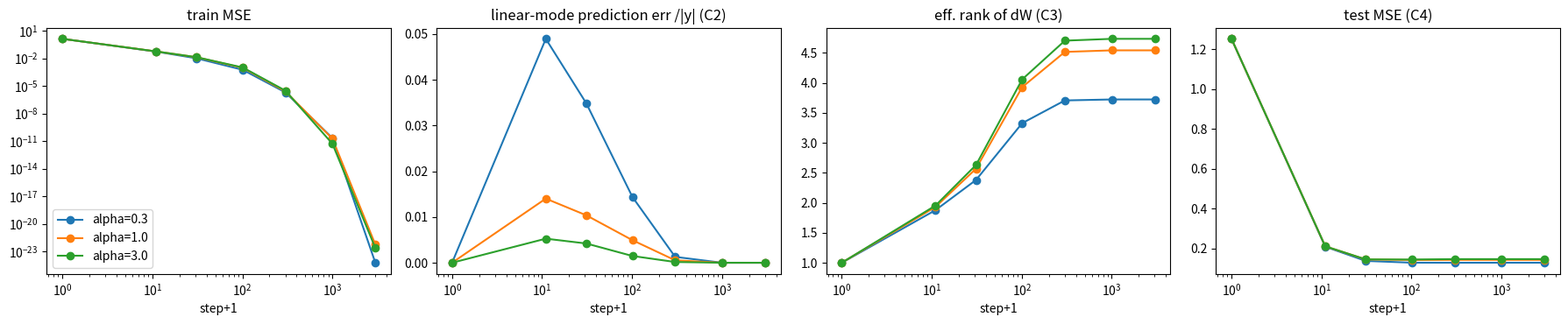

Write the Python code that produced this figure.
"""Optimizer-as-compressor framework: how data moves parameters from init to solution.
Pure numpy. Run: python framework.py  -> results.json + figs
Components:
 (C1) Data-span: Delta = theta_t - theta_0 = -sum_i a_i(t) grad_i  (per-sample gradients span).
 (C2) Spectral mode dynamics: eigen-decomp of tangent kernel K=J J^T/n predicts residual decay.
 (C3) Compression measure: coding rate R(Delta)=1/2 logdet(I+ d/(eps^2 m) Delta Delta^T) of per-layer
      displacement + effective rank; tracks how many directions the optimizer 'spends'.
 (C4) Generalization split: test error vs fraction of displacement in top-k signal modes.
"""
import numpy as np, json
import matplotlib; matplotlib.use("Agg"); import matplotlib.pyplot as plt

def make_data(n, d, ntest, noise, rng):
    Wt = rng.standard_normal((d, 3)) / np.sqrt(d); v = rng.standard_normal(3)
    f = lambda X: np.tanh(X @ Wt) @ v
    X = rng.standard_normal((n, d)); Xt = rng.standard_normal((ntest, d))
    return X, f(X) + noise*rng.standard_normal(n), Xt, f(Xt)

class MLP:  # f(x)= a^T tanh(W x)/sqrt(m) * alpha  (centered at init: f0 subtracted)
    def __init__(s, d, m, alpha, rng):
        s.W = rng.standard_normal((m, d))/np.sqrt(d); s.a = rng.standard_normal(m); s.m=m; s.al=alpha
    def theta(s): return np.concatenate([s.W.ravel(), s.a])
    def set(s, th): s.W = th[:s.W.size].reshape(s.W.shape); s.a = th[s.W.size:]
    def f(s, X): return s.al*(np.tanh(X@s.W.T)@s.a)/np.sqrt(s.m)
    def jac(s, X):  # per-sample gradients, n x P
        H = np.tanh(X@s.W.T); D = 1-H**2; c = s.al/np.sqrt(s.m)
        JW = (D*s.a[None])[:, :, None]*X[:, None, :]*c
        return np.concatenate([JW.reshape(len(X), -1), H*c], 1)

def coding_rate(M, eps=0.1):
    m, n = M.shape; G = np.eye(min(m, n)) + (m/(eps**2*n))*(M@M.T if m<=n else M.T@M)
    return 0.5*np.linalg.slogdet(G)[1]
def eff_rank(s): p = s**2/(np.sum(s**2)+1e-30); return float(np.exp(-np.sum(p*np.log(p+1e-30))))

def run(alpha, seed=0, n=40, d=20, m=200, lr=0.5, T=3000, noise=0.1, log=(0,10,30,100,300,1000,3000)):
    rng = np.random.default_rng(seed); X,y,Xt,yt = make_data(n,d,2000,noise,rng)
    net = MLP(d,m,alpha,rng); f0 = net.f(X); f0t = net.f(Xt); th0 = net.theta()
    J0 = net.jac(X); K0 = J0@J0.T/n; ev, U = np.linalg.eigh(K0); ev, U = ev[::-1], U[:, ::-1]
    r0 = y; lin = U.T@r0; out = dict(alpha=alpha, ev=ev.tolist(), t=[], train=[], test=[], span_res=[],
        pred_err=[], cr=[], erank=[], dist=[], sig_frac=[])
    # lr scaled by alpha^2 so function-space speed is comparable across scales
    eta = lr/alpha**2
    for t in range(T+1):
        res = y - (net.f(X)-f0); J = net.jac(X)   # centered predictor
        if t in log:
            D = net.theta()-th0
            # C1: fraction of Delta outside span of per-sample gradients along path (use J0 and J_t rows)
            B = np.linalg.qr(np.vstack([J0,J]).T)[0]; sp = np.linalg.norm(D-B@(B.T@D))/(np.linalg.norm(D)+1e-12)
            # C2: linearized-dynamics prediction of residual
            rp = U@((1-eta*ev)**t*lin)   # discrete linearized dynamics, K0 already contains alpha^2
            pe = np.linalg.norm(rp-res)/np.linalg.norm(y)
            W0 = th0[:net.W.size].reshape(net.W.shape); dW = net.W-W0
            sv = np.linalg.svd(dW, compute_uv=False)
            k = 5
            # C4: share of function change living in top-k kernel modes
            fchg = (net.f(X)-f0); sig = np.linalg.norm(U[:, :k].T@fchg)**2/(np.linalg.norm(fchg)**2+1e-12)
            out['t'].append(t); out['train'].append(float(np.mean(res**2)))
            out['test'].append(float(np.mean((yt-(net.f(Xt)-f0t))**2)))
            out['span_res'].append(float(sp)); out['pred_err'].append(float(pe))
            out['cr'].append(float(coding_rate(dW))); out['erank'].append(eff_rank(sv))
            out['dist'].append(float(np.linalg.norm(D))); out['sig_frac'].append(float(sig))
        g = J.T@res/n; th = net.theta()+eta*g; net.set(th)
    return out

if __name__ == "__main__":
    R = {a: run(a) for a in (0.3, 1.0, 3.0)}   # small alpha -> rich/feature learning ... large -> lazy (NTK)
    # note: alpha scaling in jac uses al; lazy when alpha large
    json.dump({str(a): v for a, v in R.items()}, open("results.json", "w"), indent=1)
    fig, ax = plt.subplots(1, 4, figsize=(18, 3.8))
    for a, o in R.items():
        ax[0].loglog(np.array(o['t'])+1, o['train'], 'o-', label=f'alpha={a}')
        ax[1].semilogx(np.array(o['t'])+1, o['pred_err'], 'o-')
        ax[2].semilogx(np.array(o['t'])+1, o['erank'], 'o-')
        ax[3].semilogx(np.array(o['t'])+1, o['test'], 'o-')
    for i, t in enumerate(["train MSE", "linear-mode prediction err /|y| (C2)", "eff. rank of dW (C3)", "test MSE (C4)"]): ax[i].set_title(t); ax[i].set_xlabel("step+1")
    ax[0].legend(); plt.tight_layout(); plt.savefig("fig_main.png", dpi=110)
    for a, o in R.items():
        print(f"alpha={a}")
        for k in ('t','train','test','span_res','pred_err','cr','erank','dist','sig_frac'): print(" ", k, np.round(o[k], 4).tolist())
